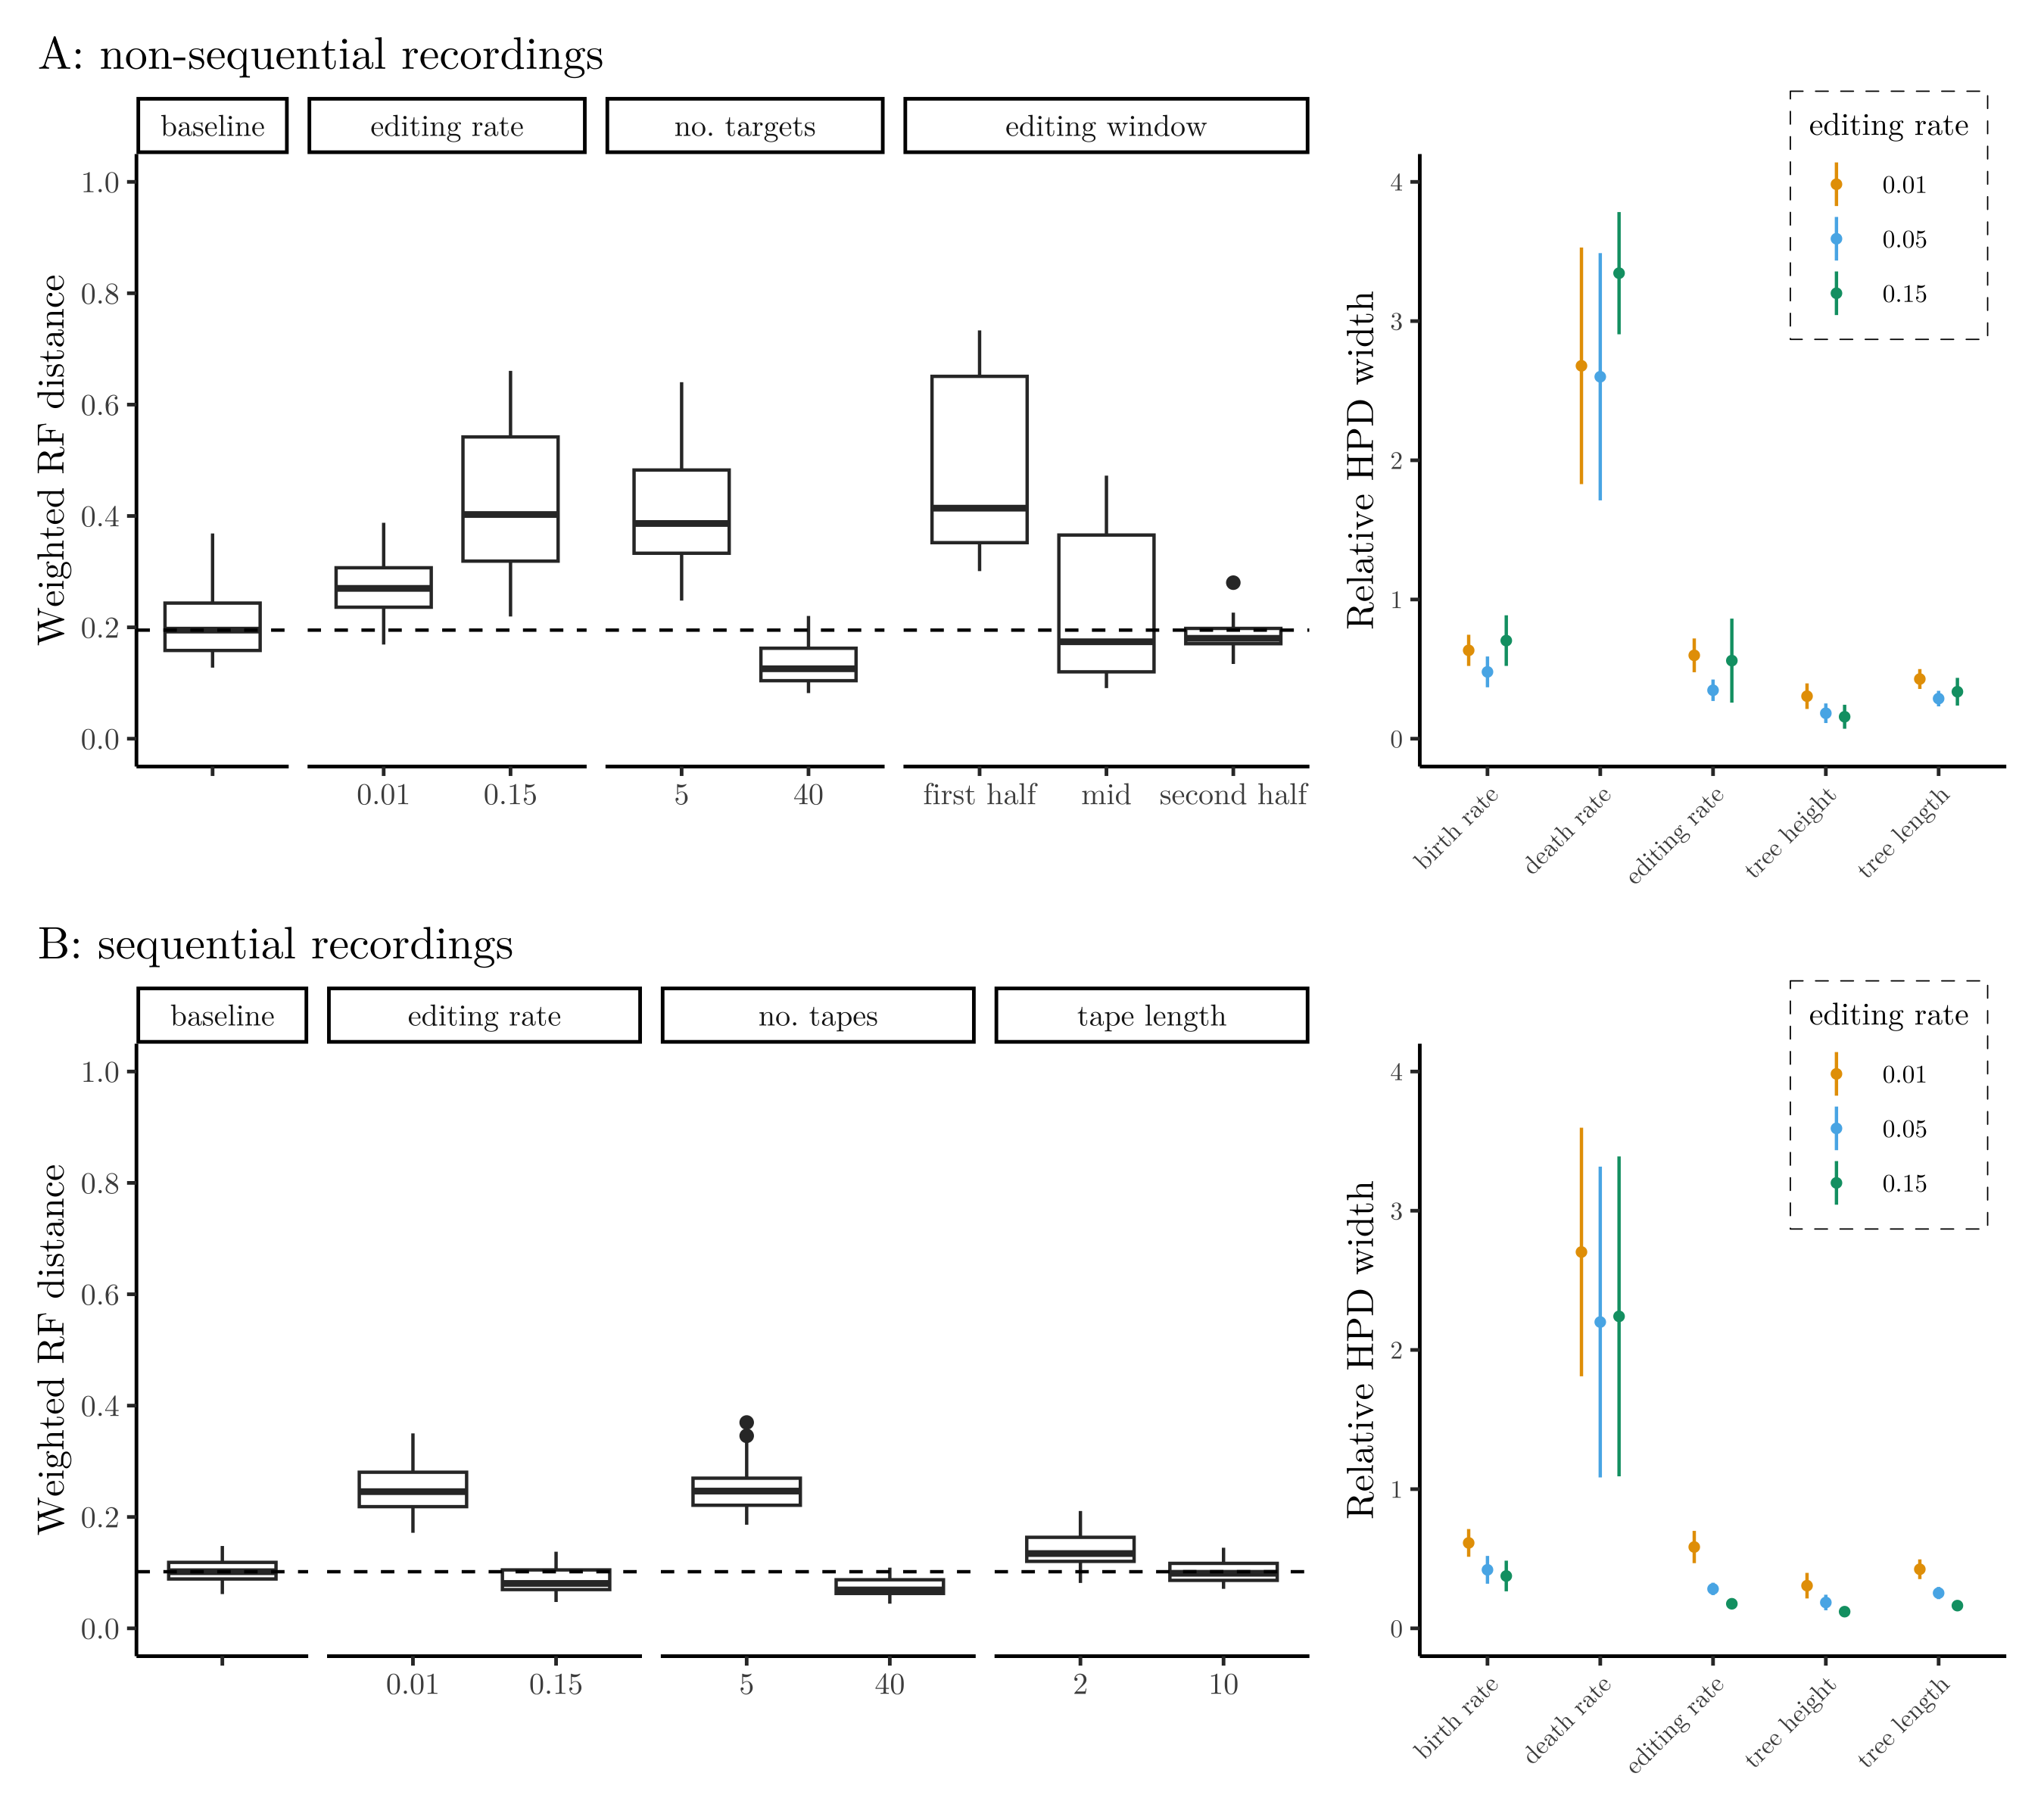

The script that saved this image:
# Figure 3

library(dplyr)
library(tidyr)
library(stringr)
library(ggplot2)
library(showtext)
library(patchwork)

# plotting options
palette = c("#E69F00", "#56B4E9", "#009E73","#D55E00", "#CC79A7")
font_add("lmroman", regular = "~/lmroman10-regular.otf") # Latex font
showtext_auto()
theme_set(theme_classic(base_size = 12, base_family = 'lmroman'))

# parameters and labels
params = c('birthRate', 'deathRate', 'editRate', 'treeHeight', 'treeLength')
params_labels = c('birthRate' = 'birth rate', 
                  'deathRate' = 'death rate', 
                  'editRate' = 'editing rate', 
                  'treeHeight' = 'tree height', 
                  'treeLength' = 'tree length')

settings_td = data.frame(
  setting = c('baseline', 'editRate_0.01', 'editRate_0.15', 'nTargets_5', 'nTargets_40', 'scarringDuration_20', 'scarringWindow', 'scarringHeight_20'),
  level = c('', '0.01', '0.15', '5', '40', 'first half', 'mid', 'second half')) %>%
  mutate(manipulation = factor(case_when(str_starts(setting, "editRate") ~ "editing rate",
                                         str_starts(setting, "nTargets") ~ "no. targets",
                                         str_starts(setting, "scarring") ~ "editing window",
                                         .default = "baseline"),
                               levels = c("baseline", "editing rate", "no. targets", "editing window")))
  
settings_tw = data.frame(
  setting = c('baseline', 'editRate_0.01', 'editRate_0.15', 'nTapes_5', 'nTapes_40', 'tapeLength_2', 'tapeLength_10'),
  level = c('', '0.01', '0.15', '5', '40', '2', '10')) %>%
  mutate(manipulation = factor(case_when(str_starts(setting, "editRate") ~ "editing rate",
                                         str_starts(setting, "nTapes") ~ "no. tapes",
                                         str_starts(setting, "tapeLength") ~ "tape length",
                                         .default = "baseline"),
                               levels = c("baseline", "editing rate", "no. tapes", "tape length")))

path_td = "/Volumes/stadler/cEvoUnpublished/2023-Julia-Celldev/Part1/TiDe"
path_tw = "/Volumes/stadler/cEvoUnpublished/2023-Julia-Celldev/Part1/Typewriter"


plot_wRF_boxplot <- function(path, settings) {
  mccP = sapply(settings$setting, function(s) 
    readRDS(file.path(path, s, 'analysisOutput', 'mccOutput.Rdat')), 
    simplify = F, USE.NAMES = T)
  
  data = sapply(mccP, function(x) {x %>% 
      bind_rows(.id = 'tree') %>%
      select(tree, seed, wRF)}, simplify = F) %>%
    bind_rows(.id = 'setting') %>%
    left_join(settings) %>%
    mutate(level = factor(level, levels = settings$level)) 
  
  baseline = data %>% filter(setting == 'baseline') %>% pull(wRF) %>% median

  g = ggplot(data, aes(x = level, y = wRF)) + 
    geom_boxplot() + 
    geom_hline(yintercept = baseline, linetype = 'dashed') +
    scale_y_continuous(limits = c(0, 1), breaks = seq(0, 1, 0.2)) +
    labs(x = NULL, y = "Weighted RF distance") +
    facet_grid(cols = vars(manipulation), scales = 'free_x', space = 'free_x')
    
  return(g)
}


plot_hpd_pointrage <- function(path, settings) {
  
  infP = sapply(settings$setting, function(s) 
    readRDS(file.path(path, s, 'analysisOutput', 'infPerformance.Rdat')), 
    simplify = F, USE.NAMES = T)
  
  data = sapply(infP, function(x) {
    lapply(x, '[[', 'hpd_width_rel') %>% 
      bind_rows(.id = 'tree') %>%
      pivot_longer(cols = all_of(params), names_to = 'parameter', values_to = 'hpd_width') %>%
      mutate(parameter = factor(parameter, levels = params))}, simplify = F) %>%
    bind_rows(.id = 'setting') %>%
    left_join(settings) %>%
    mutate(level = factor(level, levels = settings$level)) 
  
  # just plot editing rate
  data = data %>%
    filter(manipulation %in% c('baseline', 'editing rate')) %>%
    mutate(level = ifelse(manipulation == 'baseline', '0.05', as.character(level)))
  
  g = ggplot(data, aes(x = parameter, y = hpd_width, color = level)) +
    stat_summary(fun.data = "mean_sdl",  fun.args = list(mult = 1), geom = "pointrange", size = 0.1, position = position_dodge(0.5)) +
    ylim(0, 4) +
    scale_x_discrete(labels = params_labels) +
    scale_color_manual(values = palette[1:3]) +
    labs(x = NULL, y = "Relative HPD width", color = 'editing rate') +
    theme(legend.position = "inside", legend.position.inside = c(0.8, 0.9),
          legend.background = element_rect(linetype = "dashed", color = 'black', linewidth = 0.2),
          legend.title = element_text(size = 10), legend.text = element_text(size = 8),
          axis.text.x = element_text(angle = 45, vjust = 1, hjust = 1, size = 8), axis.text.y = element_text(size = 8))
  
  return(g)
}


pA = plot_wRF_boxplot(path_td, settings_td)
pB = plot_hpd_pointrage(path_td, settings_td)
pC = plot_wRF_boxplot(path_tw, settings_tw)
pD = plot_hpd_pointrage(path_tw, settings_tw)

png('Figure3.png', height = 8, width = 9, units = "in", res = 300) 
p_td = pA + ggtitle('A: non-sequential recordings') + theme(plot.title.position = "plot") + pB + plot_layout(ncol = 2, widths = c(2, 1))
p_tw = pC + ggtitle('B: sequential recordings') + theme(plot.title.position = "plot") + pD + plot_layout(ncol = 2, widths = c(2, 1))
p_td / p_tw  
dev.off()


